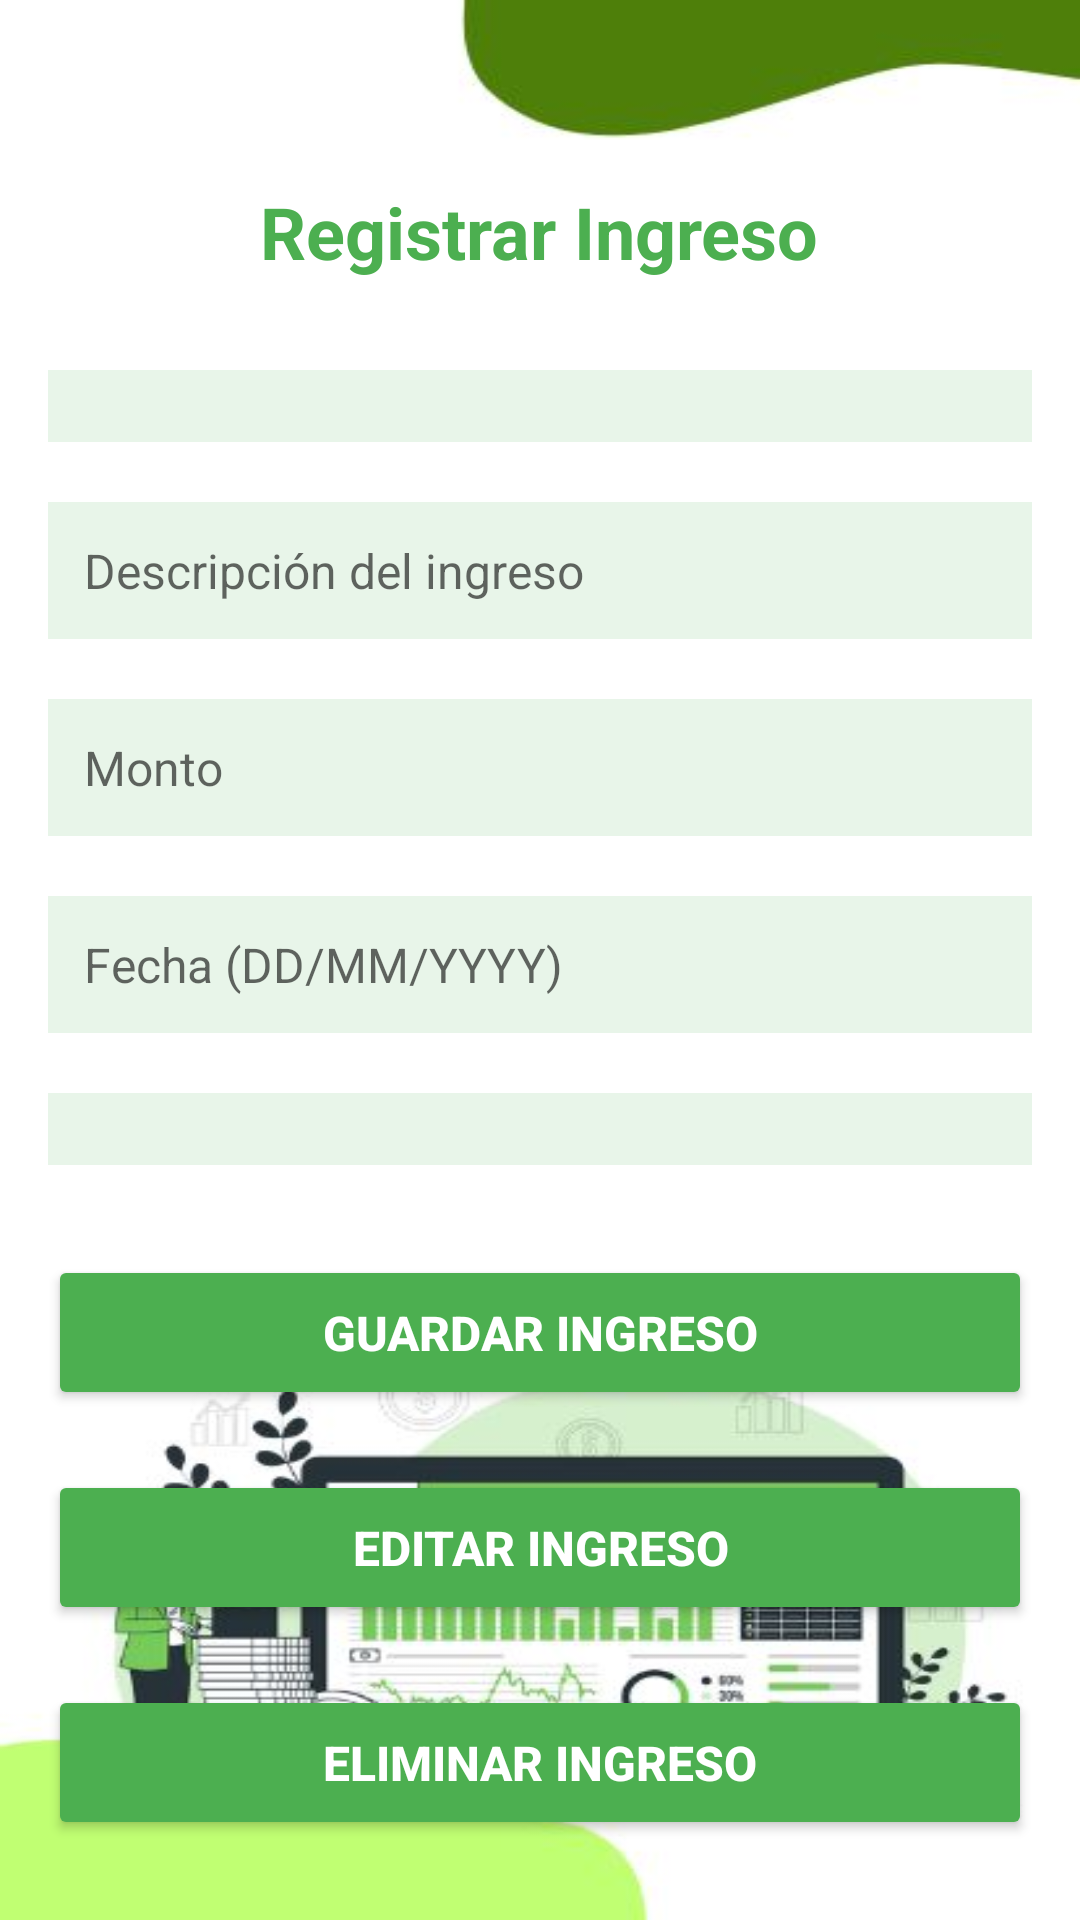

Here is an Android app screen rendered from its layout file. Give the layout XML and the strings, colors and styles it references.
<!-- AndroidManifest.xml: application theme Theme.MyAppCash -->
<!-- res/layout/activity_income.xml -->
<RelativeLayout xmlns:android="http://schemas.android.com/apk/res/android"
    xmlns:tools="http://schemas.android.com/tools"
    android:layout_width="match_parent"
    android:layout_height="match_parent"
    android:padding="16dp"
    android:background="@drawable/ingre"
    tools:context=".IncomeActivity">

    
    <TextView
        android:id="@+id/incomeTitle"
        android:layout_width="wrap_content"
        android:layout_height="wrap_content"
        android:layout_centerHorizontal="true"
        android:layout_marginTop="45dp"
        android:text="Registrar Ingreso"
        android:textSize="24sp"
        android:textStyle="bold"
        android:textColor="#4CAF50" />

    
    <Spinner
        android:id="@+id/spIncomeSource"
        android:layout_width="match_parent"
        android:layout_height="wrap_content"
        android:layout_below="@id/incomeTitle"
        android:layout_marginTop="30dp"
        android:background="#E8F5E9"
        android:padding="12dp" />

    
    <EditText
        android:id="@+id/etIncomeDescription"
        android:layout_width="match_parent"
        android:layout_height="wrap_content"
        android:layout_below="@id/spIncomeSource"
        android:layout_marginTop="20dp"
        android:hint="Descripción del ingreso"
        android:inputType="text"
        android:background="#E8F5E9"
        android:padding="12dp"
        android:textColor="@android:color/black"
        android:textSize="16sp" />

    
    <EditText
        android:id="@+id/etIncomeAmount"
        android:layout_width="match_parent"
        android:layout_height="wrap_content"
        android:layout_below="@id/etIncomeDescription"
        android:layout_marginTop="20dp"
        android:hint="Monto"
        android:inputType="numberDecimal"
        android:background="#E8F5E9"
        android:padding="12dp"
        android:textColor="@android:color/black"
        android:textSize="16sp" />

    
    <EditText
        android:id="@+id/etIncomeDate"
        android:layout_width="match_parent"
        android:layout_height="wrap_content"
        android:layout_below="@id/etIncomeAmount"
        android:layout_marginTop="20dp"
        android:hint="Fecha (DD/MM/YYYY)"
        android:inputType="text"
        android:background="#E8F5E9"
        android:padding="12dp"
        android:textColor="@android:color/black"
        android:textSize="16sp" />

    
    <Spinner
        android:id="@+id/spIncomeType"
        android:layout_width="match_parent"
        android:layout_height="wrap_content"
        android:layout_below="@id/etIncomeDate"
        android:layout_marginTop="20dp"
        android:background="#E8F5E9"
        android:padding="12dp" />

    
    <Button
        android:id="@+id/btnSaveIncome"
        android:layout_width="match_parent"
        android:layout_height="wrap_content"
        android:layout_below="@id/spIncomeType"
        android:layout_marginTop="30dp"
        android:text="GUARDAR INGRESO"
        android:textColor="@android:color/white"
        android:backgroundTint="#4CAF50"
        android:padding="15dp"
        android:textStyle="bold"
        android:textSize="16sp" />

    
    <Button
        android:id="@+id/btnEditIncome"
        android:layout_width="match_parent"
        android:layout_height="wrap_content"
        android:layout_below="@id/btnSaveIncome"
        android:layout_marginTop="20dp"
        android:text="EDITAR INGRESO"
        android:textColor="@android:color/white"
        android:backgroundTint="#4CAF50"
        android:padding="15dp"
        android:textStyle="bold"
        android:textSize="16sp" />

    
    <Button
        android:id="@+id/btnDeleteIncome"
        android:layout_width="match_parent"
        android:layout_height="wrap_content"
        android:layout_below="@id/btnEditIncome"
        android:layout_marginTop="20dp"
        android:text="ELIMINAR INGRESO"
        android:textColor="@android:color/white"
        android:backgroundTint="#4CAF50"
        android:padding="15dp"
        android:textStyle="bold"
        android:textSize="16sp" />

</RelativeLayout>
<!-- resources referenced by this layout -->
<resources>
  <!-- drawable ingre: jpg bitmap (drawable, 27771 bytes) -->
  <style name="Theme.MyAppCash" parent="Theme.MaterialComponents.DayNight.NoActionBar">
          
          <item name="colorPrimary">@color/purple_500</item>
          <item name="colorPrimaryVariant">@color/purple_700</item>
          <item name="colorOnPrimary">@color/white</item>
          
          <item name="colorSecondary">@color/teal_200</item>
          <item name="colorSecondaryVariant">@color/teal_700</item>
          <item name="colorOnSecondary">@color/black</item>
          
          <item name="android:statusBarColor">?attr/colorPrimaryVariant</item>
          
      </style>
  <color name="purple_500">#FF6200EE</color>
  <color name="purple_700">#FF3700B3</color>
  <color name="white">#FFFFFFFF</color>
  <color name="teal_200">#FF03DAC5</color>
  <color name="teal_700">#FF018786</color>
  <color name="black">#FF000000</color>
</resources>
